Image classification data set "tomato_conveyor_experiment_v1" (saraabdelfatta/Tomato-defects-detection-using-its-image-by-YOLO on GitHub). Class labels (2): defect, fresh.

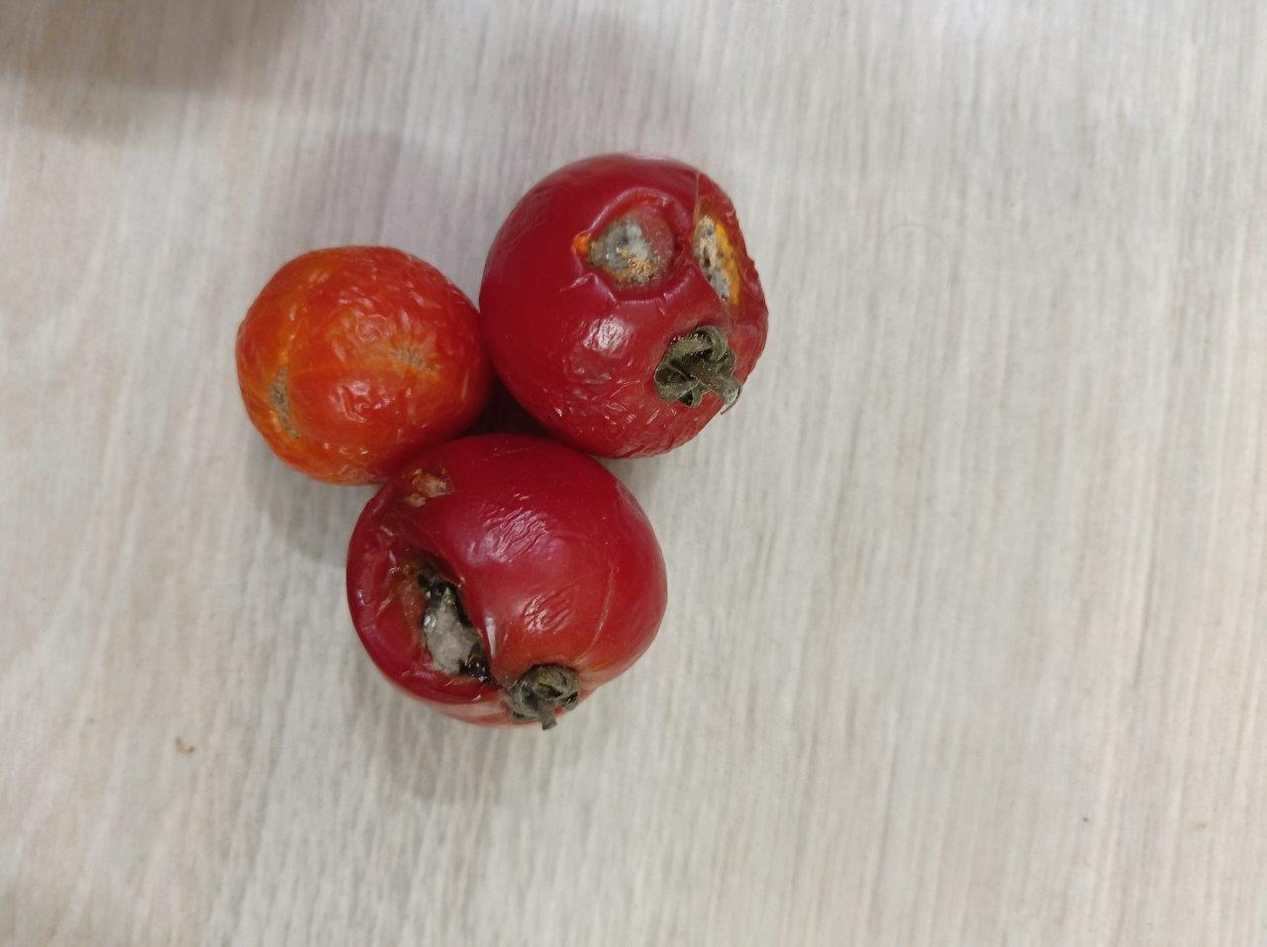
Label: defect

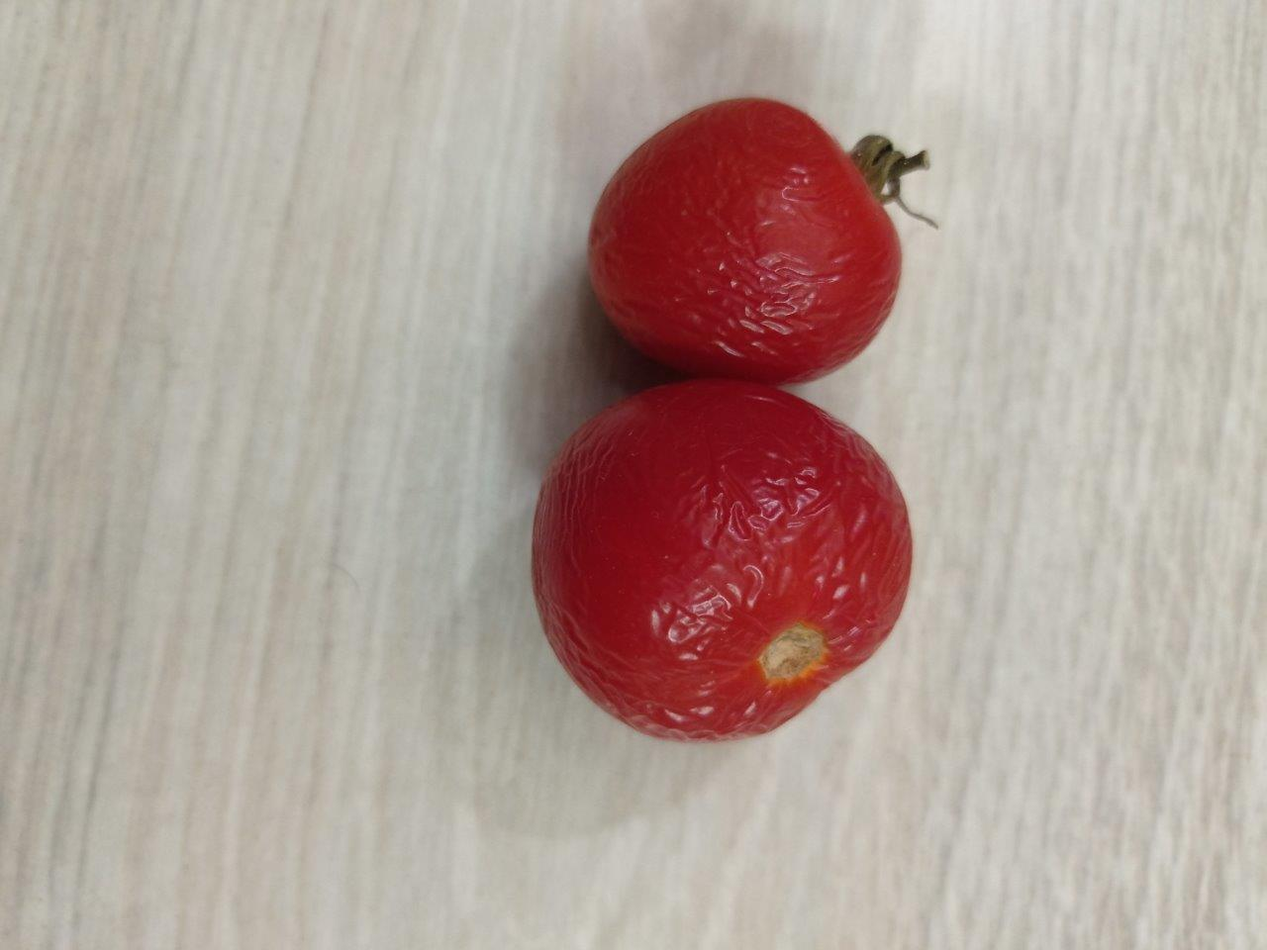
Label: defect

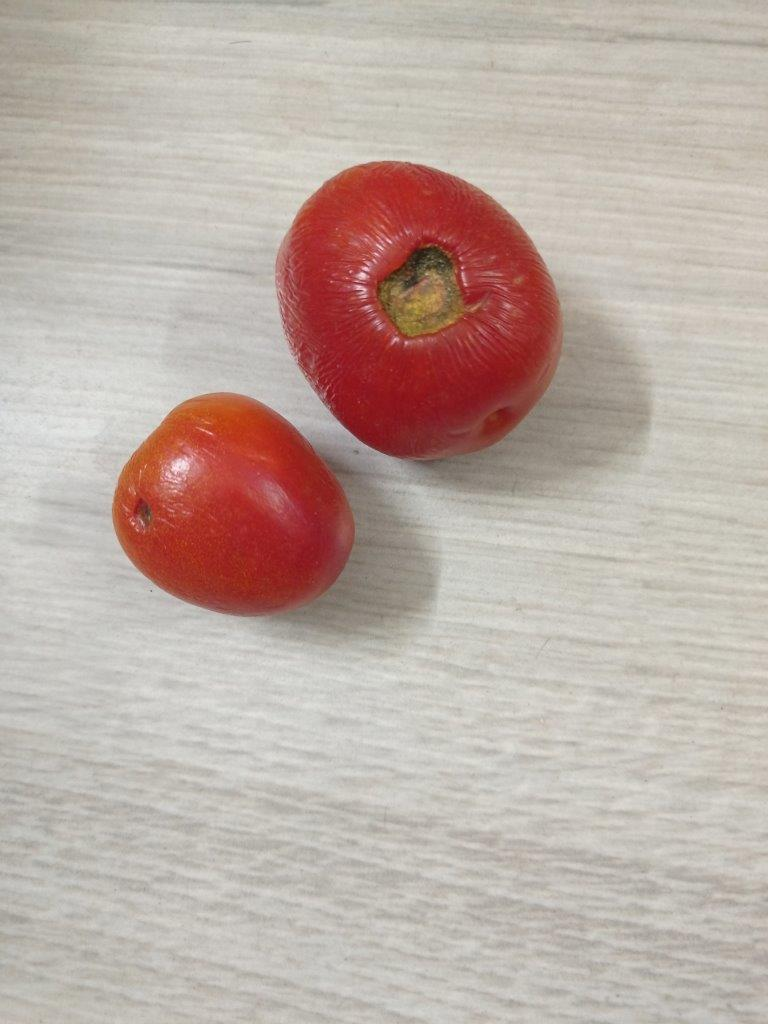
Label: defect

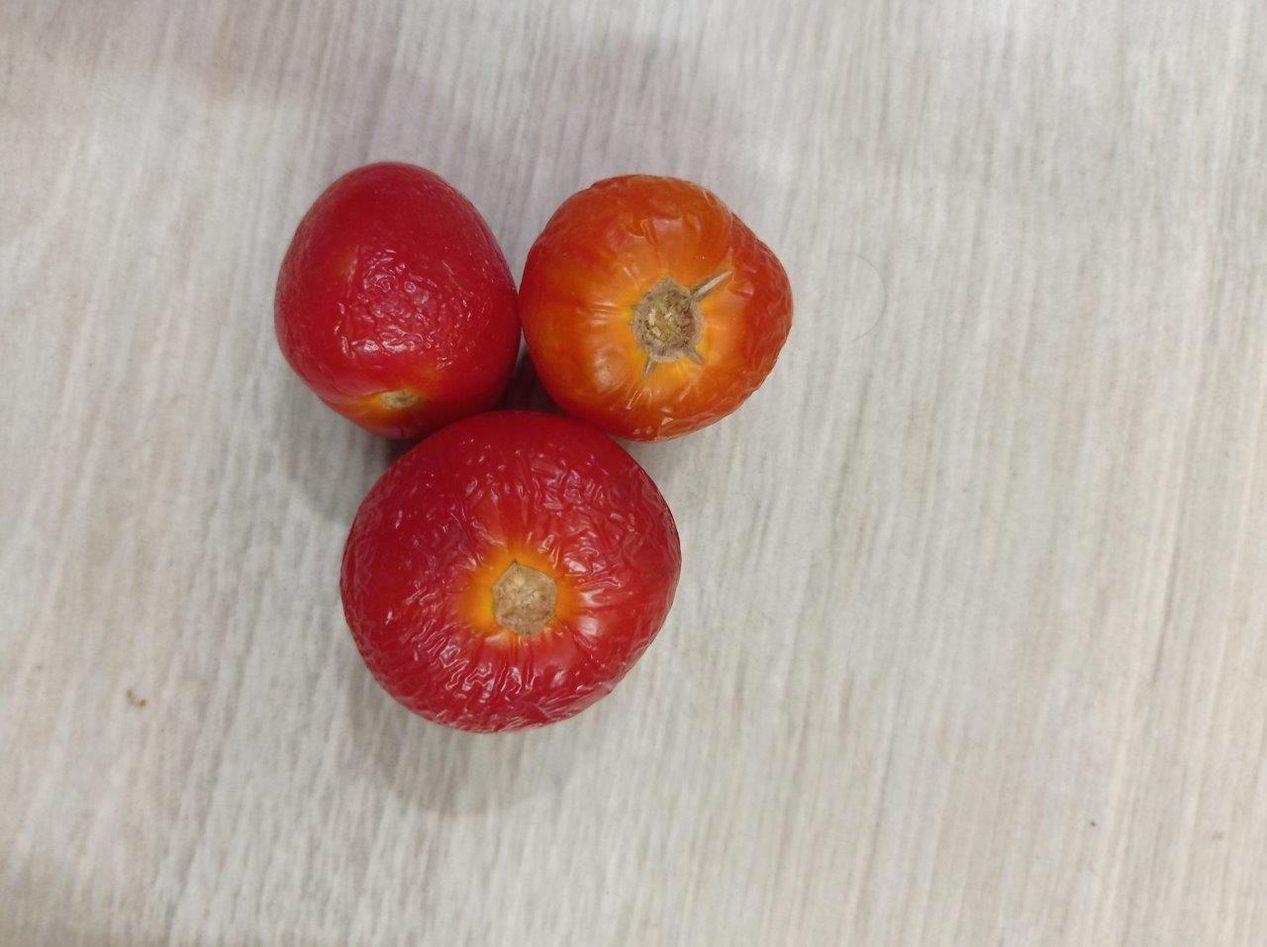
Label: defect

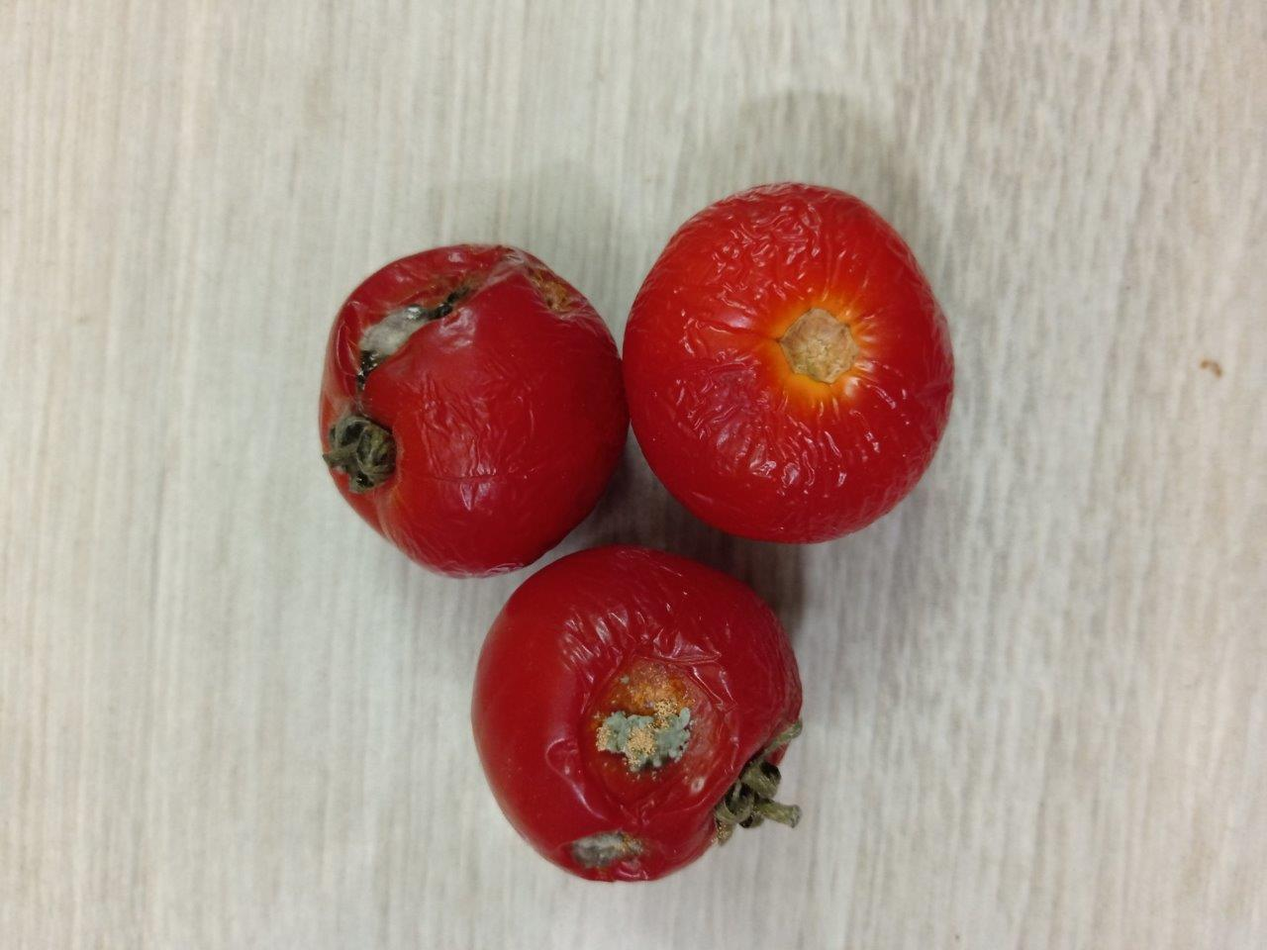
Label: defect

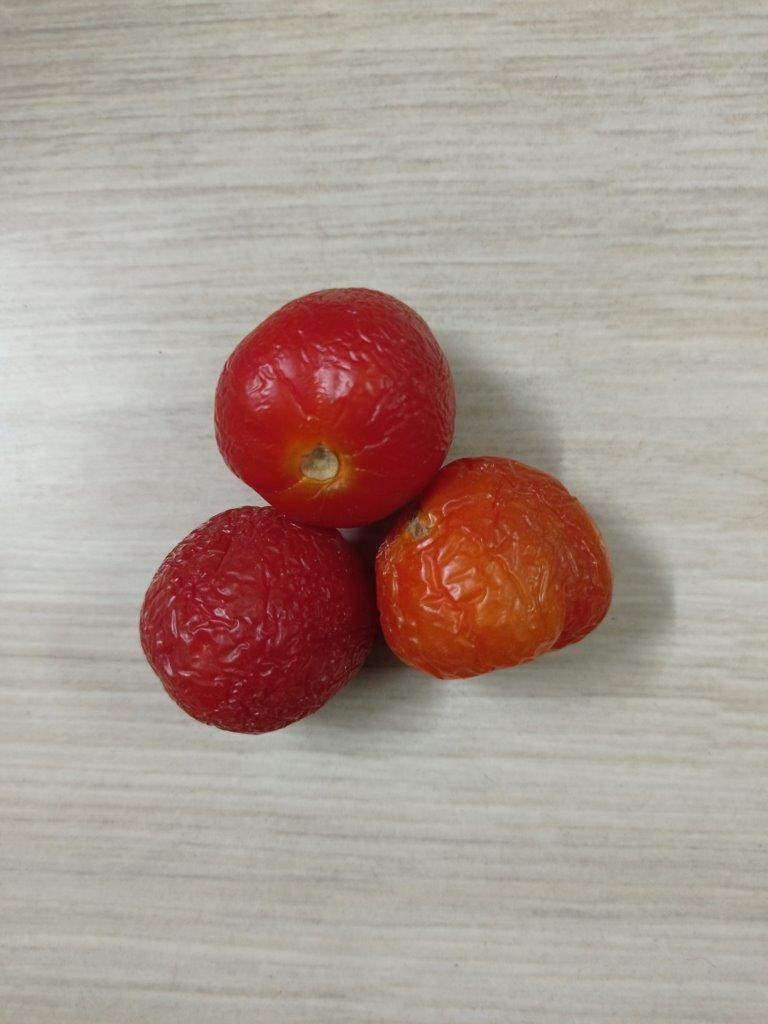
Label: defect
